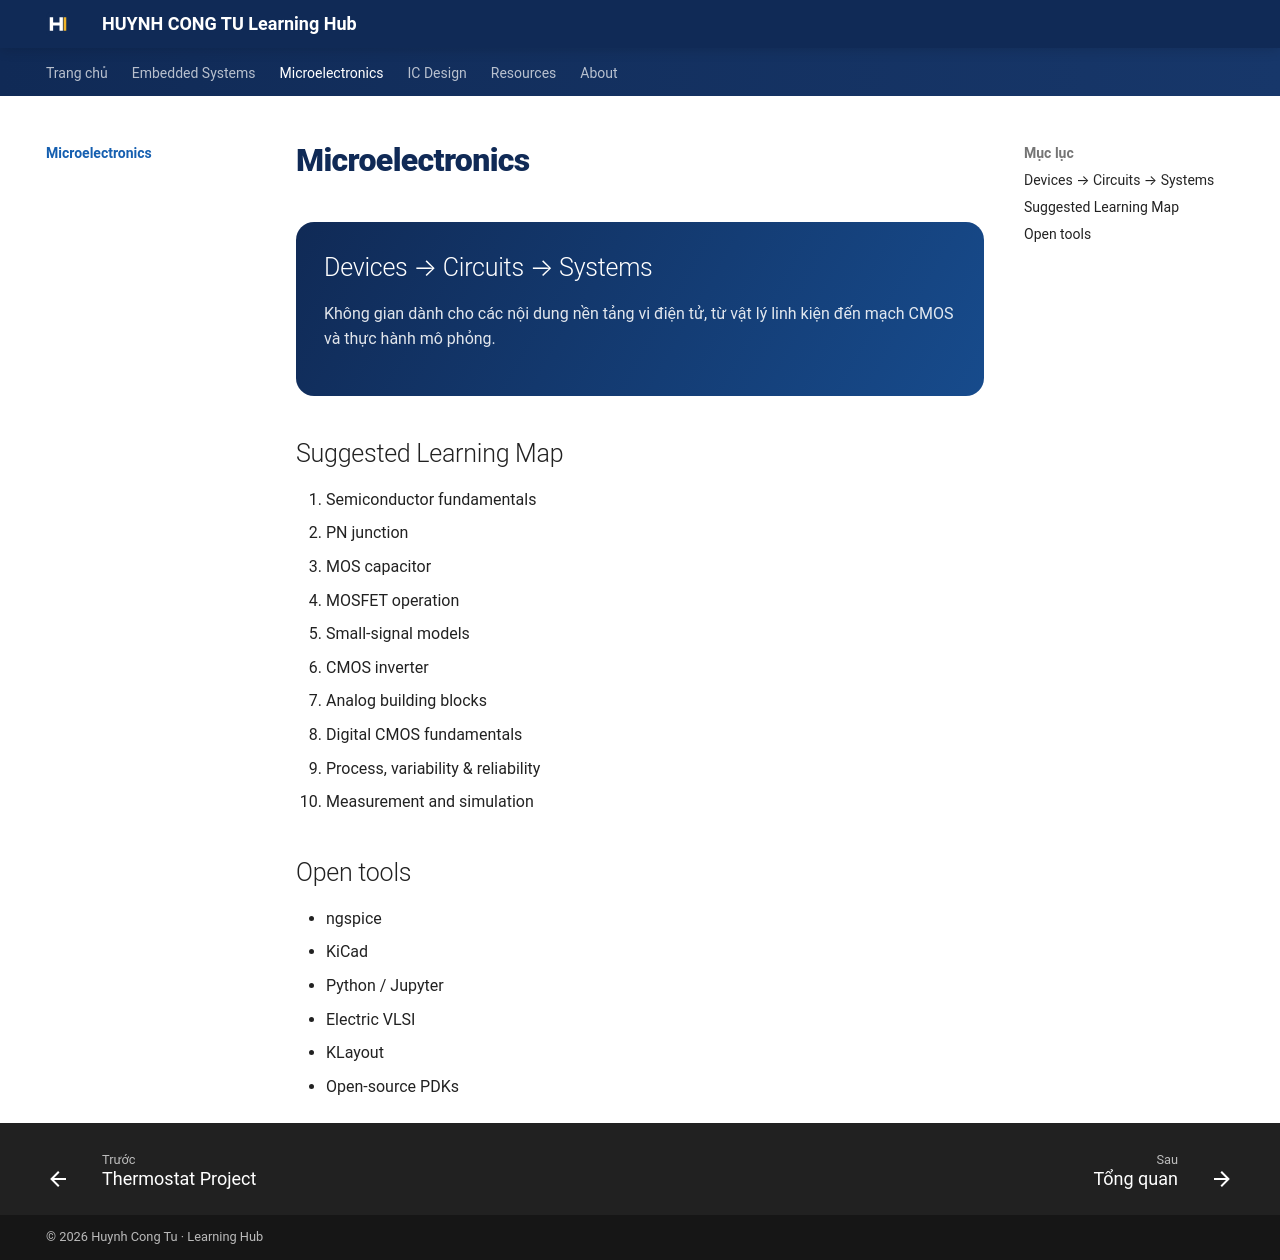

repository: Huynhcongtu/hct-learning-hub · page: courses/microelectronics/index.html · generator: mkdocs

# Microelectronics

<div class="hct-course-banner" markdown>

## Devices → Circuits → Systems

Không gian dành cho các nội dung nền tảng vi điện tử, từ vật lý linh kiện đến mạch CMOS và thực hành mô phỏng.

</div>

## Suggested Learning Map

1. Semiconductor fundamentals
2. PN junction
3. MOS capacitor
4. MOSFET operation
5. Small-signal models
6. CMOS inverter
7. Analog building blocks
8. Digital CMOS fundamentals
9. Process, variability & reliability
10. Measurement and simulation

## Open tools

- ngspice
- KiCad
- Python / Jupyter
- Electric VLSI
- KLayout
- Open-source PDKs
